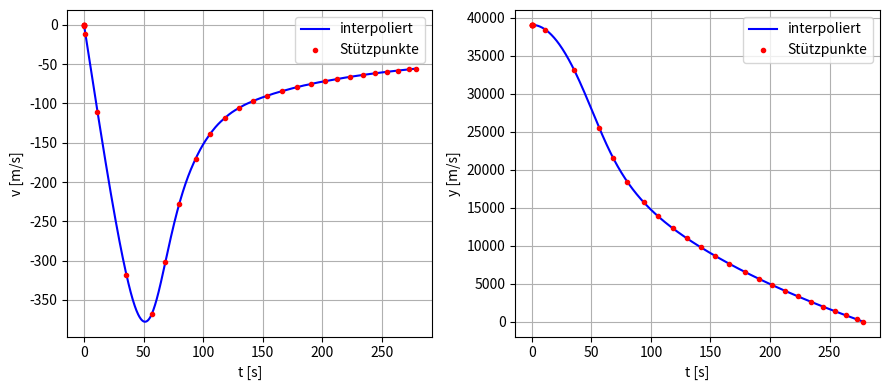

Generate this figure with matplotlib:
"""Betrachtet wird die y-Komponente eines Massepunktes der aus 
großer Höhe abspringt und der Erdanziehungskraft und dem Luft-
widerstand ausgesetzt ist"""

from re import U
import numpy as np
import matplotlib.pyplot as plt
import scipy.integrate
import scipy.interpolate

m = 90.0        # Masse des Körpers [kg]
g = 9.81        # Erdbeschleunigung [m/s²]
cwA = 0.47      # Produkt aus c_w-Wert und Stirnfläche [m²].
y0 = 39.045e3   # Anfangshöhe [m]
v0 = 0.0        # Anfangsgeschwindigkeit [m/s]
hs = 8.4e3      # Skalenhöhe der Erdatmosphäre [m]
# rho0 = 1.225    # Luftdichte am Erdboden [kg/m³].

# Messwerte: Luftdruck [kg/m³] in Abhängigkeit von der Höhe [m].
h_mess = 1e3 * np.array([0, 1, 2, 3, 4, 5, 6, 7, 8, 9, 10,
                        11.02, 15, 20.06, 25, 32.16, 40])
rho_mess = np.array([1.225, 1.112, 1.007, 0.909, 0.819, 0.736,
                    0.660, 0.590, 0.526, 0.467, 0.414, 0.364,
                    0.195, 0.0880, 0.0401, 0.0132, 0.004])

# Erzeuge eine Interpolationsfunktion für die Luftdichte, wobei außerhalb vom linken 
# und rechten Rand mit dem Wert vom linken oder rechten Rand extrapoliert werden
# damit der Differentialgleichungslöser keine Fehler schmeißt 
fill = (rho_mess[0], rho_mess[-1])
rho = scipy.interpolate.interp1d(h_mess, rho_mess, kind='cubic',
                                bounds_error=False, fill_value=fill)

def F(y, v):
    """Kraft als Funktion von Höhe y und Geschwindigkeit v."""
    Fg = - m * g
    # rho = rho0 * np.exp(-y / hs)
    Fr = - 0.5 * rho(y) * cwA * v * np.abs(v)
    return Fg + Fr

def dlg(t, u):
    y, v = u
    return [v, F(y,v) / m]

def aufprall(t, u):
    """Ereignisfunktion: liefert einen Vorzeichenwechsel beim
    Auftreffen auf dem Erdboden (y=0)."""
    y, v = u
    return y

# Beende die Simulation beim Auftreten des Ereignisses.
aufprall.terminal = True

# Lege den Zustandsvektor zum Zeitpunkt t=0 fest
u0 = np.array([y0, v0])

# Löse die Bewegungsgleichung bis zum Auftreffen auf der Erde
result = scipy.integrate.solve_ivp(dlg, [0, np.inf], u0, dense_output=True, events=aufprall)

t_s = result.t
y_s, v_s = result.y

# Berchne die Interpolation auf einem feinen Raster
t = np.linspace(0, np.max(t_s), 1000)
y, v = result.sol(t)


# Erzeuge eine Figure
fig = plt.figure(figsize=(9,4))
fig.set_tight_layout(True)

# Plotte das Geschwindigkeits-Zeit-Diagramm, wobei die Stützpunkte rote Punkte sind
# und die interpolierte Kurve durchgezogen geplottet wird
ax1 = fig.add_subplot(1,2,1)
ax1.set_xlabel('t [s]')
ax1.set_ylabel('v [m/s]')
ax1.grid()
ax1.plot(t, v, '-b', label='interpoliert')
ax1.plot(t_s, v_s, '.r', label='Stützpunkte')
ax1.legend()

# Plotte das Weg-Zeit-Diagramm 
ax2 = fig.add_subplot(1,2,2)
ax2.set_xlabel('t [s]')
ax2.set_ylabel('y [m/s]')
ax2.grid()
ax2.plot(t, y, '-b', label='interpoliert')
ax2.plot(t_s, y_s, '.r', label='Stützpunkte')
ax2.legend()

plt.show()
